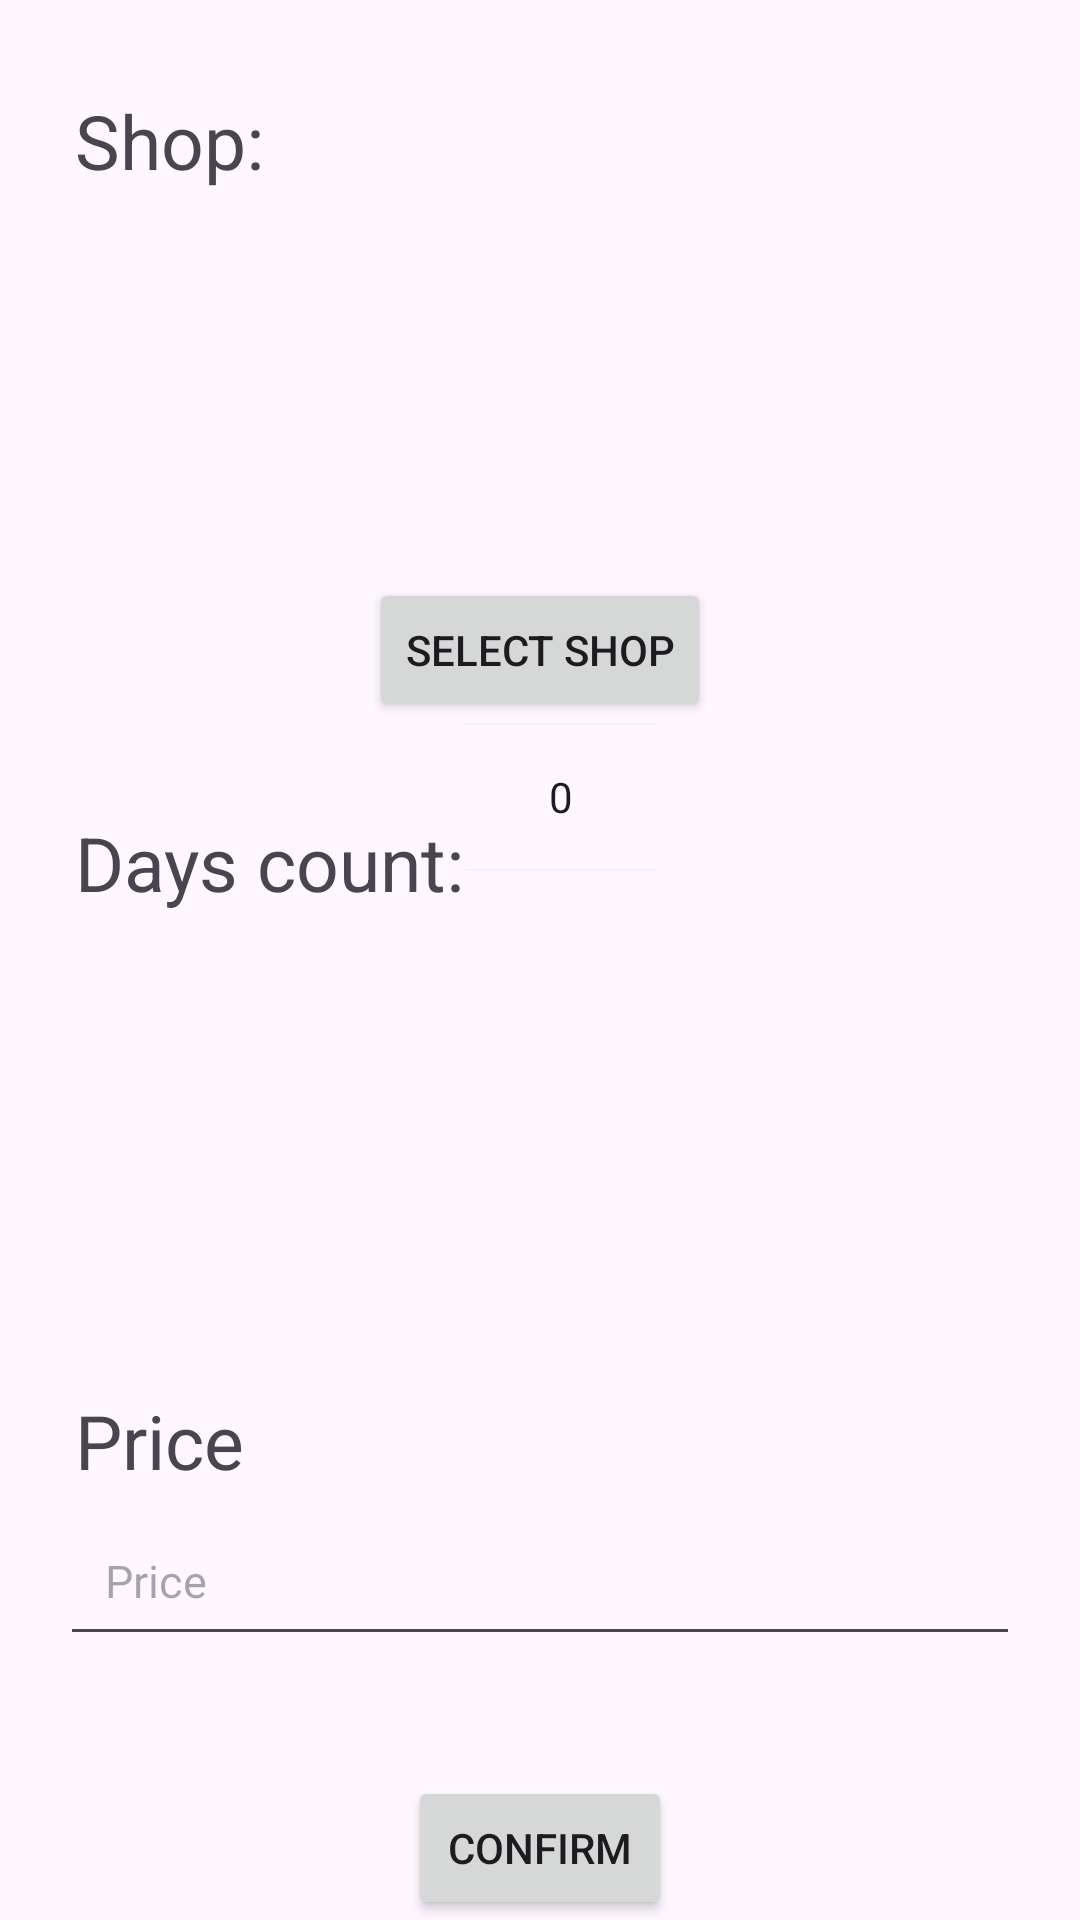

Reconstruct the res/layout file that produces this screen, plus the resources it refers to.
<!-- AndroidManifest.xml: application theme Theme.BIP -->
<!-- res/layout/fragment_choice.xml -->
<?xml version="1.0" encoding="utf-8"?>
<LinearLayout xmlns:android="http://schemas.android.com/apk/res/android"
    xmlns:tools="http://schemas.android.com/tools"
    android:layout_width="match_parent"
    android:layout_height="match_parent"
    android:orientation="vertical"
    tools:context=".ChoiceFragment">

    <RelativeLayout
        android:layout_width="wrap_content"
        android:layout_height="0dp"
        android:layout_weight="1">

        <TextView
            android:id="@+id/shop"
            android:layout_marginTop="30dp"
            android:layout_width="wrap_content"
            android:layout_height="wrap_content"
            android:text="@string/shop"
            android:textSize="25sp"
            android:layout_marginStart="25dp"
            android:layout_marginLeft="20dp"
            android:layout_marginRight="20dp"/>

        <TextView
            android:id="@+id/shop_result"
            android:layout_width="wrap_content"
            android:layout_height="wrap_content"
            android:layout_gravity="center"
            android:layout_marginTop="30dp"
            android:textSize="22sp"
            android:textStyle="italic"
            android:layout_toEndOf="@+id/shop"
            />

    </RelativeLayout>


    <Button
        android:id="@+id/btn_shop"
        android:layout_width="wrap_content"
        android:layout_height="wrap_content"
        android:layout_gravity="center"
        android:layout_marginTop="30dp"
        android:text="@string/ch_shop" />

    <RelativeLayout
        android:layout_width="wrap_content"
        android:layout_height="0dp"
        android:layout_weight="1">

        <TextView
            android:id="@+id/days"
            android:layout_marginTop="30dp"
            android:layout_width="wrap_content"
            android:layout_height="wrap_content"
            android:text="@string/days_count"
            android:textSize="25sp"
            android:layout_marginStart="25dp"
            android:layout_marginLeft="20dp"
            android:layout_marginRight="20dp"
            android:layout_marginBottom="30dp"
            />

        <NumberPicker
            android:id="@+id/days_picker"
            android:layout_width="wrap_content"
            android:layout_height="50dp"
            android:layout_toEndOf="@+id/days"
            />

    </RelativeLayout>

    <TextView
        android:id="@+id/tv_logo"
        android:layout_width="wrap_content"
        android:layout_height="wrap_content"
        android:text="@string/Price"
        android:textAlignment="center"
        android:textSize="25sp"
        android:layout_marginStart="25dp"
        android:layout_marginBottom="5dp"
        android:layout_marginTop="60dp"/>

    <EditText
        android:id="@+id/et_price"
        android:layout_width="match_parent"
        android:layout_height="50dp"
        android:hint="@string/Price"
        android:layout_marginLeft="20dp"
        android:layout_marginRight="20dp"
        android:layout_marginBottom="10dp"
        android:padding="15dp"
        android:inputType="textEmailAddress"
        android:textSize="15sp" />

    <Button
        android:id="@+id/btn_conf"
        android:layout_width="wrap_content"
        android:layout_height="wrap_content"
        android:layout_gravity="center"
        android:layout_marginTop="30dp"
        android:text="@string/confirm" />

</LinearLayout>
<!-- resources referenced by this layout -->
<resources>
  <string name="Price">Price</string>
  <string name="ch_shop">Select shop</string>
  <string name="confirm">Confirm</string>
  <string name="days_count">Days count:</string>
  <string name="shop">Shop:</string>
  <style name="Theme.BIP" parent="Base.Theme.BIP" />
  <style name="Base.Theme.BIP" parent="Theme.Material3.DayNight.NoActionBar">
          
          
      </style>
</resources>
